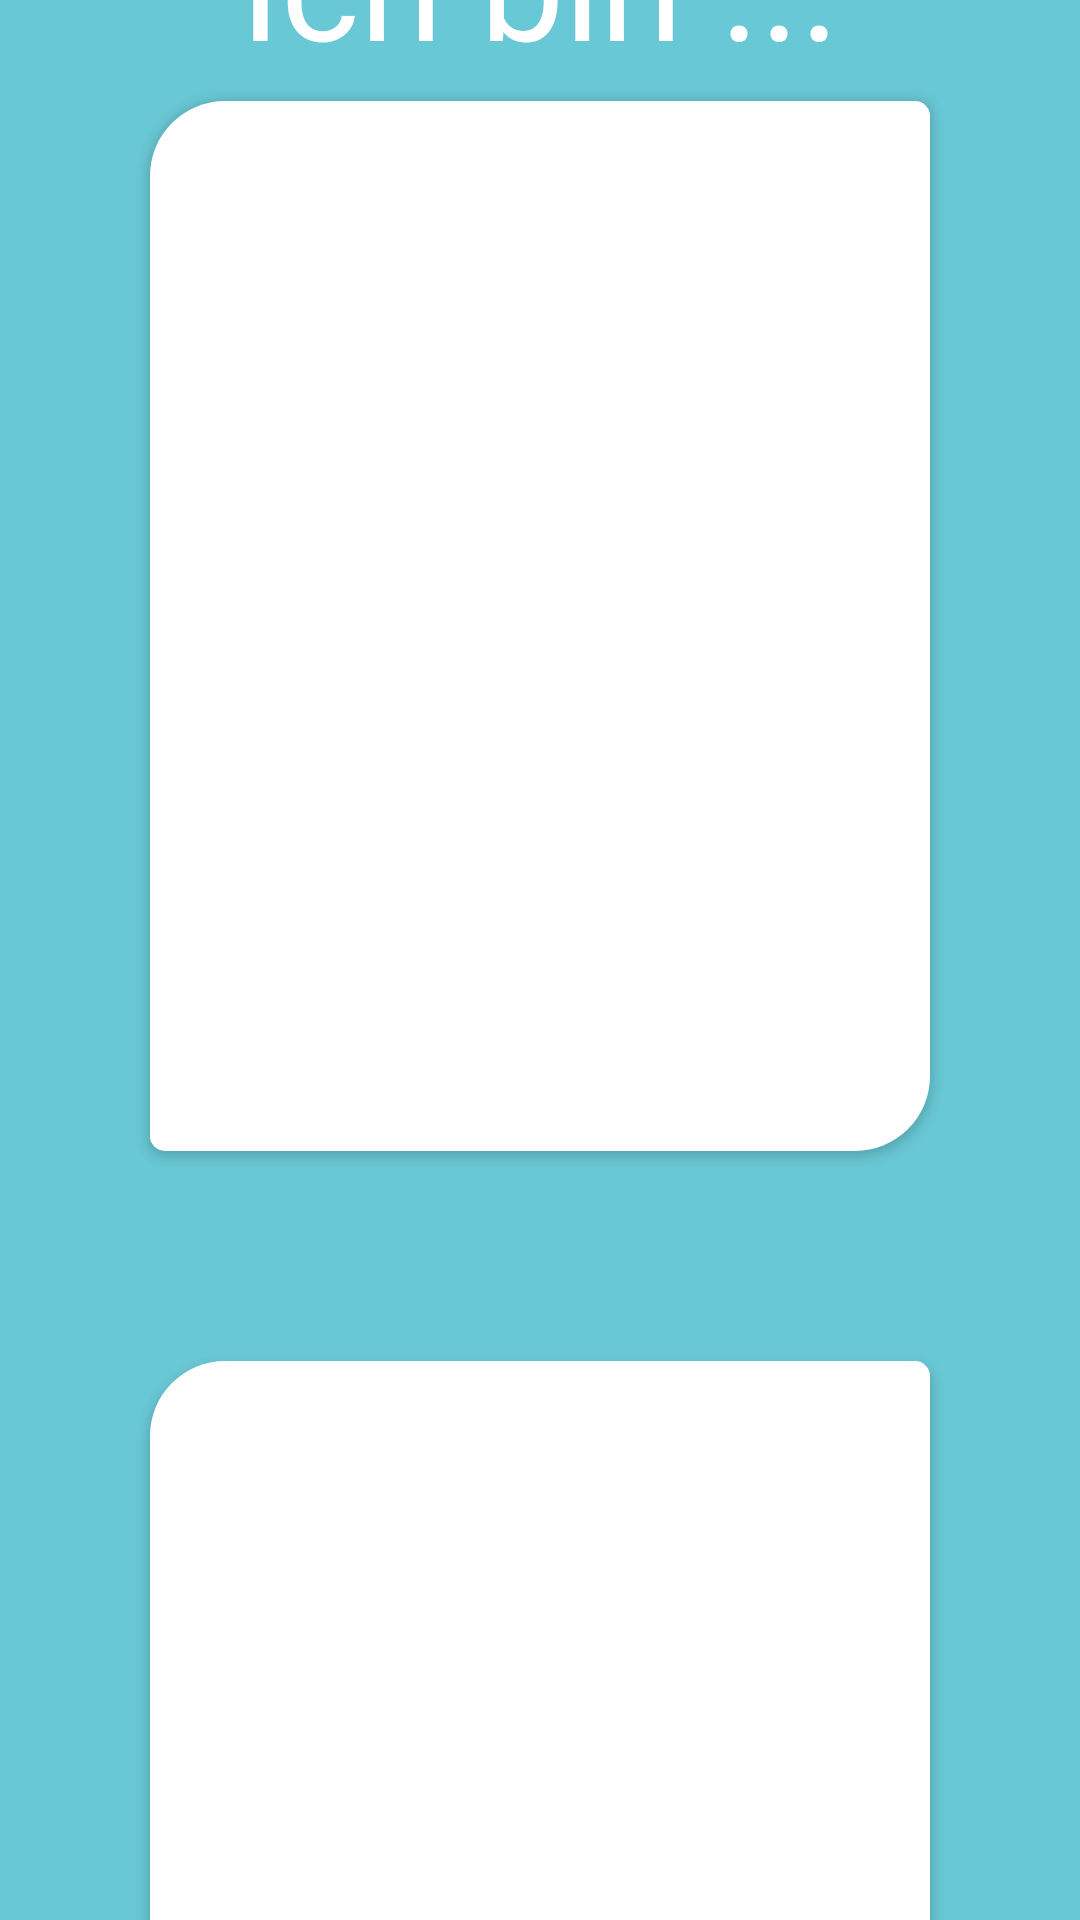

Reconstruct the res/layout file that produces this screen, plus the resources it refers to.
<!-- AndroidManifest.xml: application theme Theme.Codeish -->
<!-- res/layout/userdata.xml -->
<?xml version="1.0" encoding="utf-8"?>
<androidx.constraintlayout.widget.ConstraintLayout xmlns:android="http://schemas.android.com/apk/res/android"
    xmlns:app="http://schemas.android.com/apk/res-auto"
    xmlns:tools="http://schemas.android.com/tools"
    android:layout_width="match_parent"
    android:layout_height="match_parent"
    android:background="@color/colorPrimaryDark"
    android:focusableInTouchMode="true"
    tools:context=".MainActivity">

    <Button
        android:id="@+id/studentbutton"
        android:layout_width="match_parent"
        android:layout_height="350dp"
        android:layout_marginStart="50dp"
        android:layout_marginEnd="50dp"
        android:layout_marginBottom="35dp"
        android:background="@drawable/rounded_button"
        android:text="Schülerin oder Schüler"
        android:textColor="@color/whiteCardColor"
        android:textSize="40sp"
        app:layout_constraintBottom_toTopOf="@+id/teacherButton"
        app:layout_constraintEnd_toEndOf="parent"
        app:layout_constraintStart_toStartOf="parent"
        app:layout_constraintTop_toBottomOf="@+id/textview" />

    <Button
        android:id="@+id/teacherButton"
        android:layout_width="match_parent"
        android:layout_height="350dp"
        android:layout_marginStart="50dp"
        android:layout_marginTop="35dp"
        android:layout_marginEnd="50dp"
        android:layout_marginBottom="165dp"
        android:background="@drawable/rounded_button"
        android:text="Lehrerin oder Lehrer"
        android:textColor="@color/whiteCardColor"
        android:textSize="40dp"
        app:layout_constraintBottom_toBottomOf="parent"
        app:layout_constraintEnd_toEndOf="parent"
        app:layout_constraintStart_toStartOf="parent"
        app:layout_constraintTop_toBottomOf="@+id/studentbutton" />

    <TextView
        android:id="@+id/textview"
        android:layout_width="match_parent"
        android:layout_height="73dp"
        android:layout_marginStart="50dp"
        android:layout_marginTop="100dp"
        android:layout_marginEnd="50dp"
        android:text="Ich bin ..."
        android:textAlignment="center"
        android:textColor="@color/whiteCardColor"
        android:textSize="50sp"
        app:layout_constraintBottom_toTopOf="@+id/studentbutton"
        app:layout_constraintEnd_toEndOf="parent"
        app:layout_constraintStart_toStartOf="parent"
        app:layout_constraintTop_toBottomOf="@+id/greeting2" />

    <TextView
        android:id="@+id/greeting2"
        android:layout_width="match_parent"
        android:layout_height="wrap_content"
        android:layout_marginStart="50dp"
        android:layout_marginTop="96dp"
        android:layout_marginEnd="50dp"
        android:textAlignment="center"
        android:text="Hallo ..."
        android:textColor="@color/whiteCardColor"
        android:textSize="70sp"
        app:layout_constraintEnd_toEndOf="parent"
        app:layout_constraintStart_toStartOf="parent"
        app:layout_constraintTop_toTopOf="parent" />

</androidx.constraintlayout.widget.ConstraintLayout>
<!-- resources referenced by this layout -->
<resources>
  <color name="colorPrimaryDark">#69C8D5</color>
  <color name="whiteCardColor">#fff</color>
  <!-- drawable rounded_button (drawable) -->
  <?xml version="1.0" encoding="utf-8"?>
  <shape xmlns:android="http://schemas.android.com/apk/res/android"
      android:shape="rectangle"
      android:padding="10dp">
  
      <solid android:color="#FFFFFF" />
      <corners
          android:bottomRightRadius="25dp"
          android:bottomLeftRadius="5dp"
          android:topLeftRadius="25dp"
          android:topRightRadius="5dp" />
  </shape>
  <style name="Theme.Codeish" parent="Theme.MaterialComponents.DayNight.DarkActionBar">
          
          <item name="colorPrimary">@color/purple_500</item>
          <item name="colorPrimaryVariant">@color/purple_700</item>
          <item name="colorOnPrimary">@color/white</item>
          
          <item name="colorSecondary">@color/teal_200</item>
          <item name="colorSecondaryVariant">@color/teal_700</item>
          <item name="colorOnSecondary">@color/black</item>
          
          <item name="android:statusBarColor" tools:targetApi="l">?attr/colorPrimaryVariant</item>
          
      </style>
  <color name="white">#FFFFFF</color>
  <!-- not gathered from this repository: default colours our renderer supplied (Android Studio template values) -->
  <color name="purple_500">#FF6200EE</color>
  <color name="purple_700">#FF3700B3</color>
  <color name="teal_200">#FF03DAC5</color>
  <color name="teal_700">#FF018786</color>
  <color name="black">#FF000000</color>
</resources>
